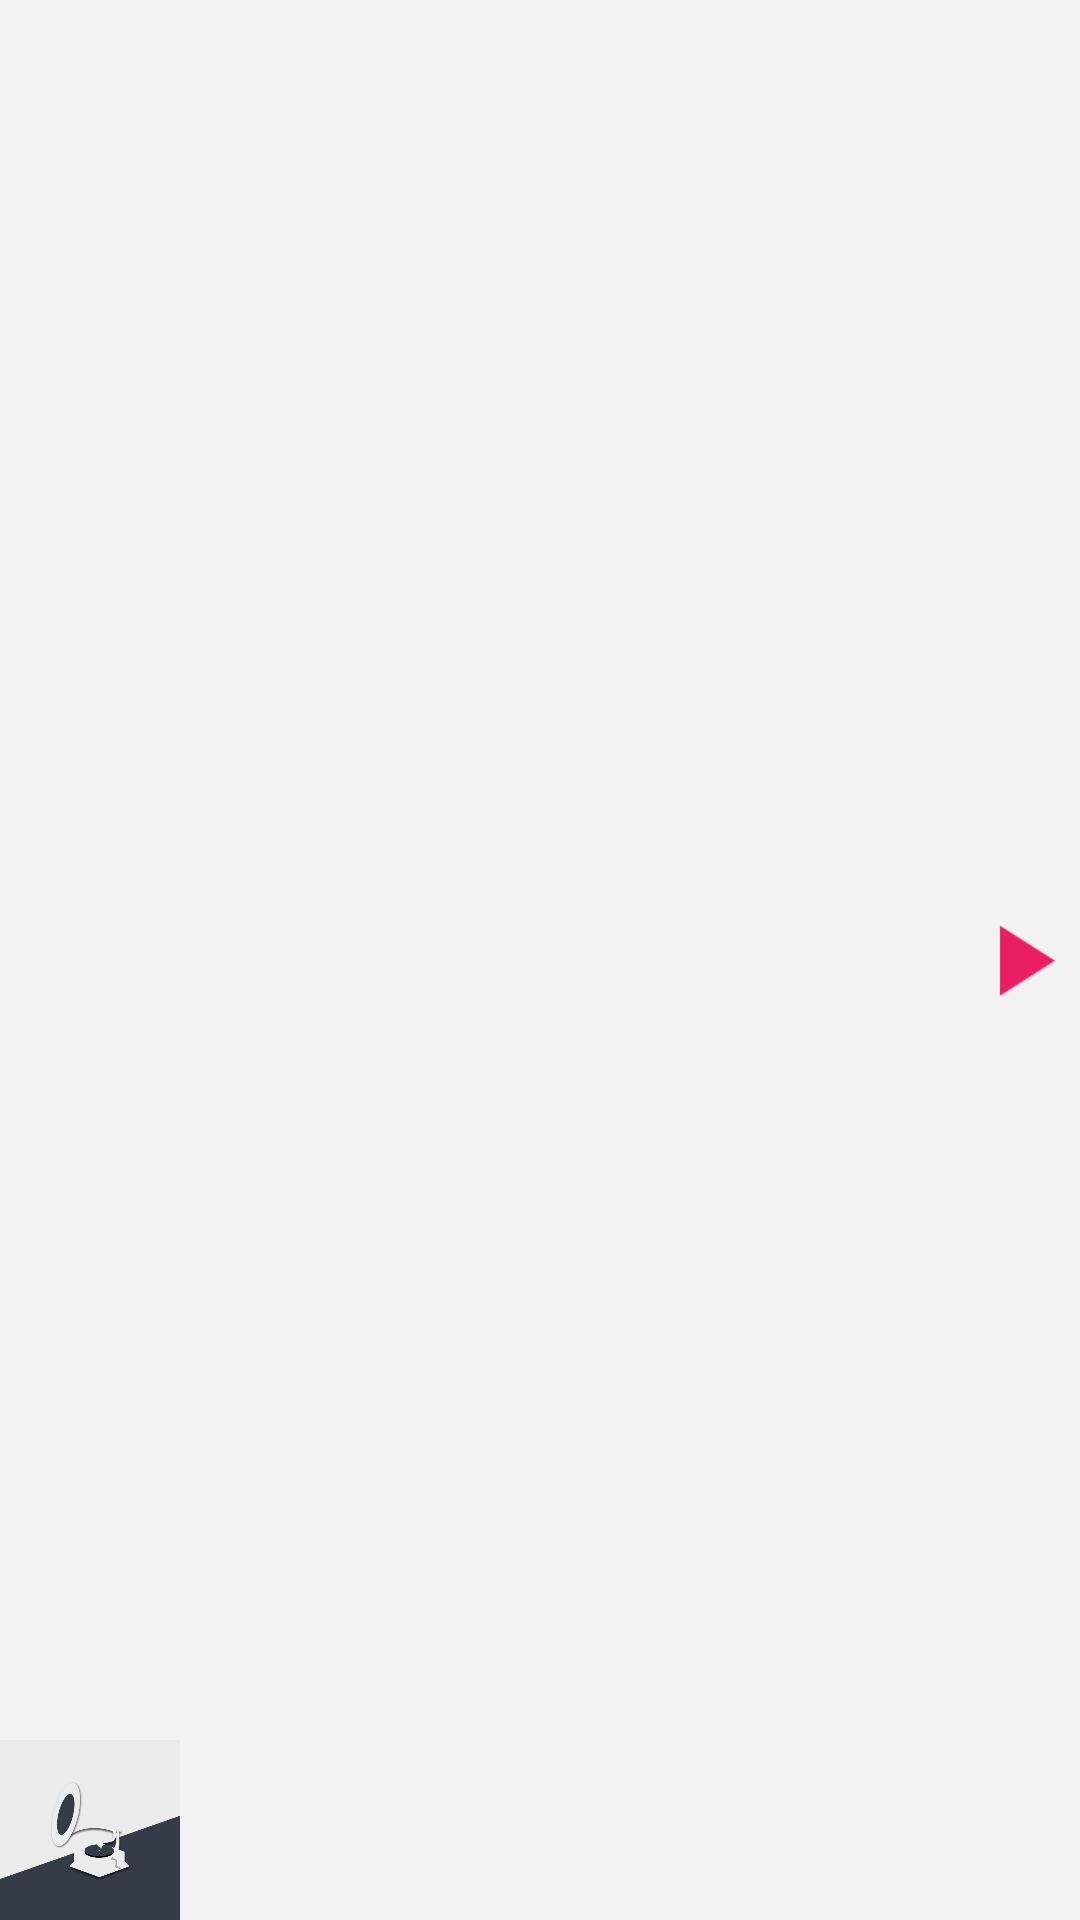

Android layout source for this screen:
<!-- AndroidManifest.xml: application theme AppTheme -->
<!-- res/layout/fragment_bottom_playback_controls.xml -->
<?xml version="1.0" encoding="utf-8"?>
<androidx.constraintlayout.widget.ConstraintLayout
    xmlns:android="http://schemas.android.com/apk/res/android"
    xmlns:tools="http://schemas.android.com/tools"
    xmlns:app="http://schemas.android.com/apk/res-auto"
    android:layout_width="match_parent"
    android:layout_height="match_parent"
    tools:context=".ui.fragments.BottomPlaybackControls">

    <ImageView
        android:layout_width="@dimen/bottom_bar_height"
        android:layout_height="@dimen/bottom_bar_height"
        android:id="@+id/album_art"
        android:scaleType="centerCrop"
        app:srcCompat="@drawable/album_art"
        app:layout_constraintLeft_toLeftOf="parent"
        app:layout_constraintBottom_toBottomOf="parent"/>

    <TextView
        android:id="@+id/first_line"
        android:layout_width="wrap_content"
        android:layout_height="wrap_content"
        android:text=""
        app:layout_constraintLeft_toRightOf="@+id/album_art"
        app:layout_constraintBottom_toTopOf="@+id/center_guideline"
        android:textAppearance="?android:attr/textAppearanceMedium"
        android:textColor="?android:attr/textColorPrimary" />

    <TextView
        android:id="@+id/second_line"
        android:layout_width="wrap_content"
        android:layout_height="wrap_content"
        android:textAppearance="?android:attr/textAppearanceSmall"
        android:textColor="?android:attr/textColorSecondary"
        android:text=""
        app:layout_constraintLeft_toRightOf="@+id/album_art"
        app:layout_constraintTop_toBottomOf="@+id/center_guideline"/>

    <ImageView
        android:id="@+id/bottom_bar_play_pause"
        android:layout_width="40dp"
        android:layout_height="40dp"
        app:srcCompat="@drawable/play"
        app:layout_constraintTop_toTopOf="@id/center_guideline"
        app:layout_constraintBottom_toBottomOf="@+id/center_guideline"
        app:layout_constraintRight_toRightOf="parent"/>


    <androidx.constraintlayout.widget.Guideline
        android:id="@+id/center_guideline"
        android:layout_width="wrap_content"
        android:layout_height="wrap_content"
        android:orientation="horizontal"
        app:layout_constraintGuide_percent="0.5" />


</androidx.constraintlayout.widget.ConstraintLayout>
<!-- resources referenced by this layout -->
<resources>
  <dimen name="bottom_bar_height">60dp</dimen>
  <!-- drawable album_art: png bitmap (drawable, 27300 bytes) -->
  <!-- drawable play: png bitmap (drawable, 766 bytes) -->
  <style name="AppTheme" parent="Theme.AppCompat.Light.DarkActionBar">
          
          <item name="colorPrimary">@color/colorPrimary</item>
          <item name="colorPrimaryDark">@color/colorPrimaryDark</item>
          <item name="colorAccent">@color/colorAccent</item>
          <item name="android:windowBackground">@color/windowBackground</item>
          <item name="android:textColor">@color/TextColor</item>
          <item name="android:windowContentOverlay">@null</item>
  
      </style>
  <color name="colorPrimary">#1F2532</color>
  <color name="colorPrimaryDark">#1F2532</color>
  <color name="colorAccent">#E91E63</color>
  <color name="windowBackground">#F2F2F2</color>
  <color name="TextColor">#616161</color>
</resources>
